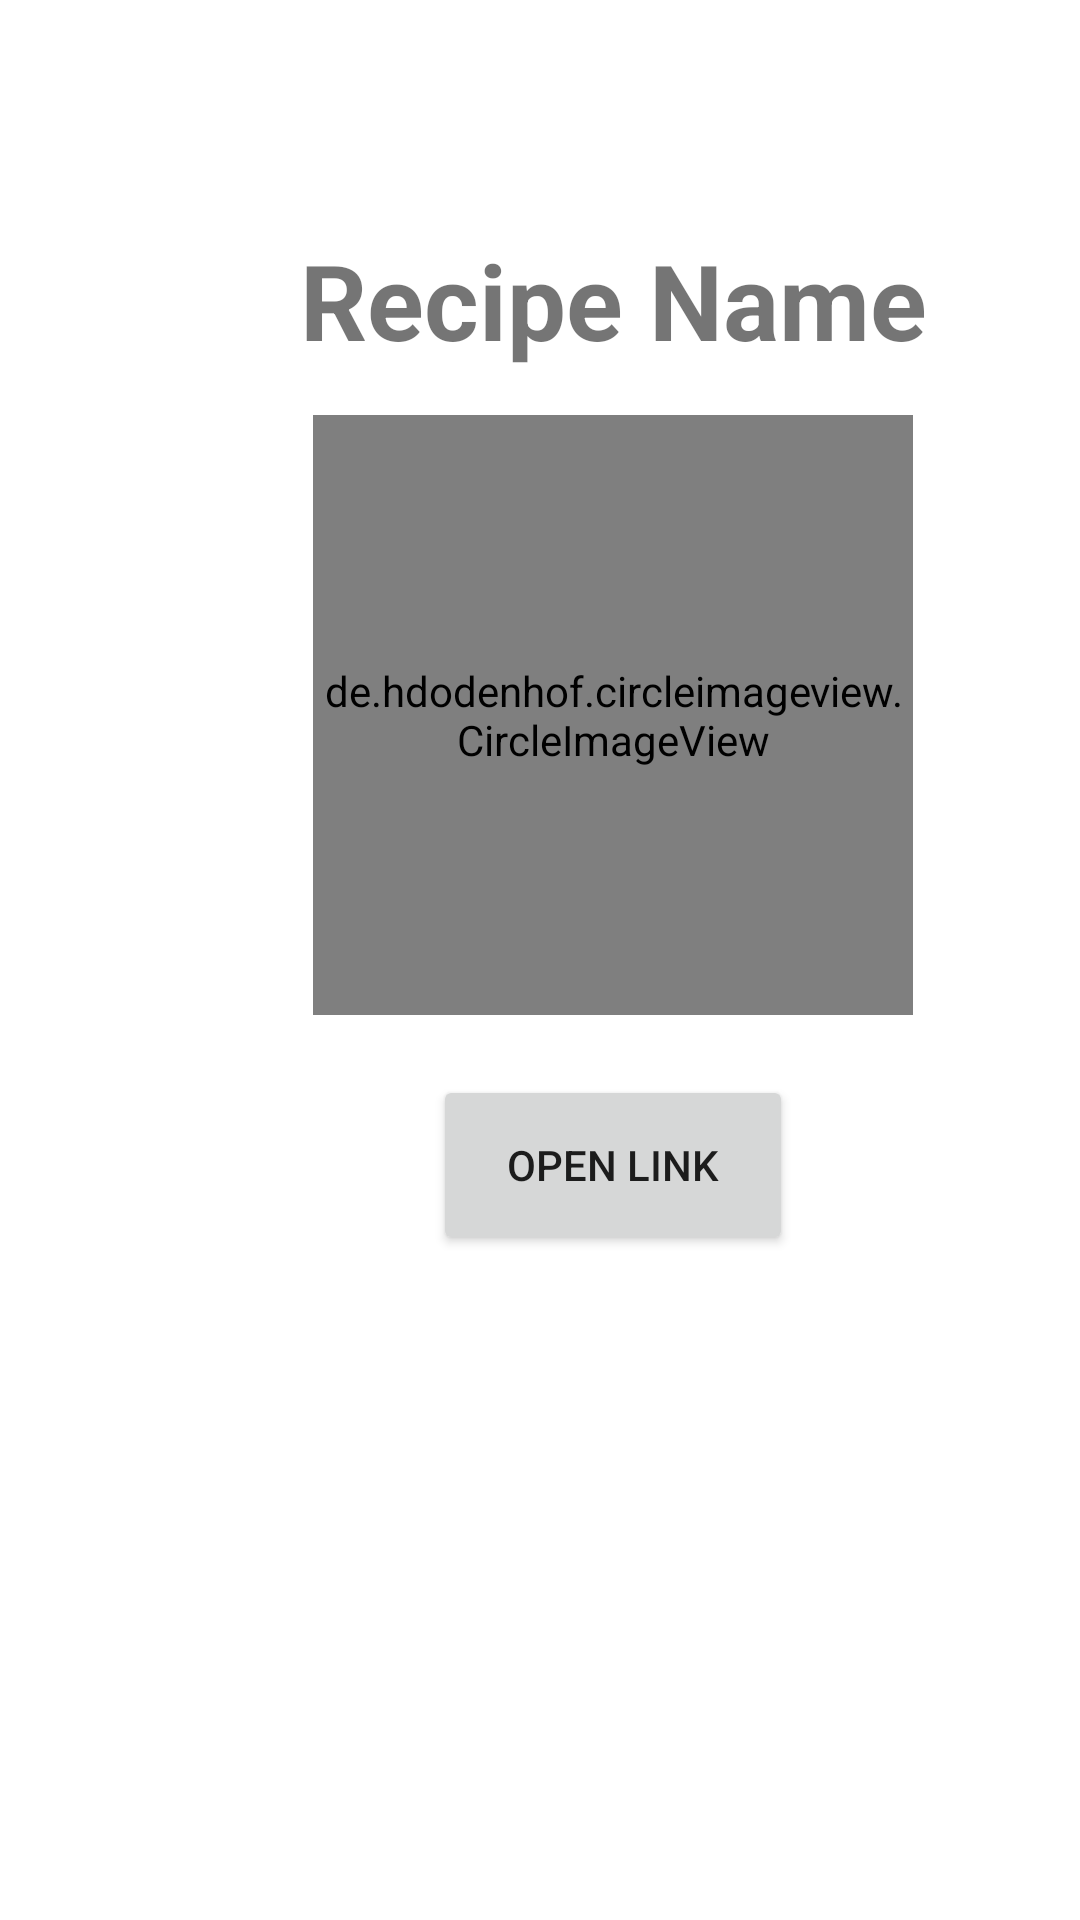

Write the Android layout XML for this screen, with the resource values it uses.
<!-- AndroidManifest.xml: application theme Theme.FinaleAttempt -->
<!-- res/layout/activity_recipe_page.xml -->
<?xml version="1.0" encoding="utf-8"?>
<androidx.constraintlayout.widget.ConstraintLayout xmlns:android="http://schemas.android.com/apk/res/android"
    xmlns:app="http://schemas.android.com/apk/res-auto"
    xmlns:tools="http://schemas.android.com/tools"
    android:layout_width="match_parent"
    android:layout_height="match_parent">

    <LinearLayout
        android:layout_width="409dp"
        android:layout_height="match_parent"
        android:orientation="vertical"
        app:layout_constraintStart_toStartOf="parent"
        app:layout_constraintTop_toTopOf="parent"
        android:gravity="center"
        >


        <TextView
            android:id="@+id/recipeName"
            android:layout_width="match_parent"
            android:layout_height="wrap_content"
            android:text="Recipe Name"
            android:gravity="center"
            android:textStyle="bold"
            android:textSize="35dp"
            android:layout_margin="15dp"


            />

        <de.hdodenhof.circleimageview.CircleImageView
            android:layout_width="200sp"
            android:layout_height="200sp"
            android:layout_centerVertical="true"
            android:id="@+id/imageView"
            app:civ_border_width="20px"
            app:civ_border_color="#79f52e"

            />


        <Button
            android:id="@+id/linkedButton"
            android:text="Open Link"
            android:layout_margin="20dp"
            android:layout_width="120dp"
            android:layout_height="60dp"/>

        <TextView
            android:id="@+id/descriptionView"
            android:layout_margin="20dp"
            android:layout_width="250dp"
            android:layout_height="100dp"

            android:textSize="15dp"
            android:textStyle="bold"
            />



    </LinearLayout>
</androidx.constraintlayout.widget.ConstraintLayout>
<!-- resources referenced by this layout -->
<resources>
  <style name="Theme.FinaleAttempt" parent="Theme.MaterialComponents.DayNight.DarkActionBar">
          
          <item name="colorPrimary">@color/food_green</item>
          <item name="colorPrimaryVariant">@color/darker_green</item>
          <item name="colorOnPrimary">@color/black</item>
          
          <item name="colorSecondary">@color/teal_200</item>
          <item name="colorSecondaryVariant">@color/teal_700</item>
          <item name="colorOnSecondary">@color/black</item>
          
          <item name="android:statusBarColor">?attr/colorPrimaryVariant</item>
          
      </style>
  <color name="food_green">  #8ce158  </color>
  <color name="darker_green">  #34710f  </color>
  <color name="black">#FF000000</color>
  <color name="teal_200">#FF03DAC5</color>
  <color name="teal_700">#FF018786</color>
</resources>
